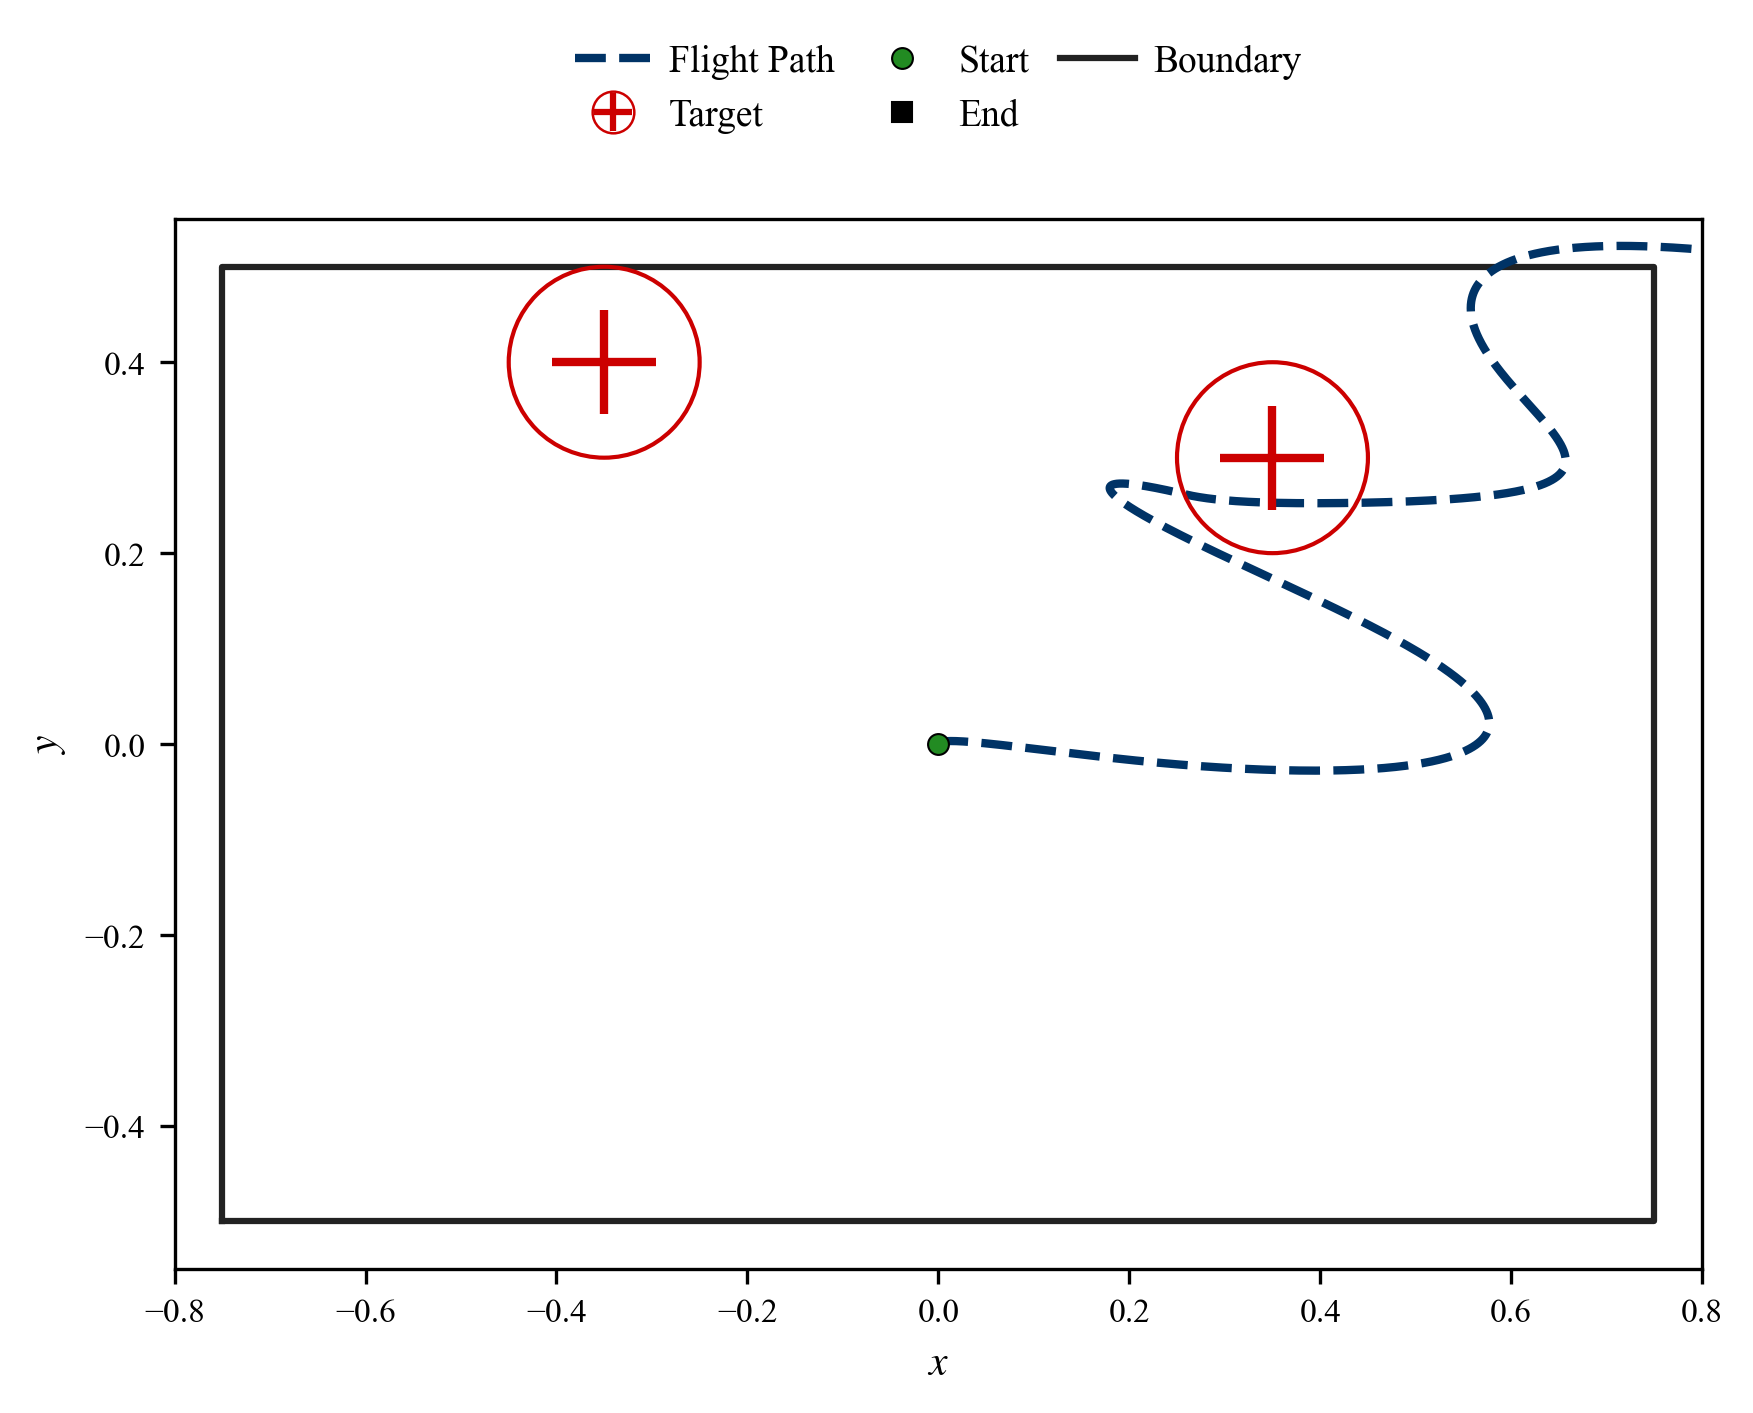

Data behind this chart, as committed beside it:
step, x, y, target_x, target_y
1, 1.3426402068194908e-11, 2.466431442303241e-07, 0.35, 0.3
2, 2.011592032505575e-10, 8.2105219305024e-07, 0.35, 0.3
3, 9.367767961459694e-10, 1.7217422442342867e-06, 0.35, 0.3
4, 2.8038897692804248e-09, 2.9471895079057684e-06, 0.35, 0.3
5, 6.593428806364342e-09, 4.495831735306377e-06, 0.35, 0.3
6, 1.3300954503735695e-08, 6.366068646190464e-06, 0.35, 0.3
7, 2.4123988926030325e-08, 8.556262354828711e-06, 0.35, 0.3
8, 4.045936872203734e-08, 1.1064737794606575e-05, 0.35, 0.3
9, 6.390061962459172e-08, 1.3889783141203339e-05, 0.35, 0.3
10, 9.623535216022795e-08, 1.7029650234338194e-05, 0.35, 0.3
11, 1.394426783961683e-07, 2.048255499807017e-05, 0.35, 0.3
12, 1.9569064955404766e-07, 2.4246677859639335e-05, 0.35, 0.3
13, 2.6733371432158275e-07, 2.8320164166837198e-05, 0.35, 0.3
14, 3.5691019769517917e-07, 3.2701124603894705e-05, 0.35, 0.3
15, 4.671398001882337e-07, 3.738763560587651e-05, 0.35, 0.3
16, 6.009211172416324e-07, 4.2377739771571005e-05, 0.35, 0.3
17, 7.613291786746678e-07, 4.766944627486574e-05, 0.35, 0.3
18, 9.516130080162995e-07, 5.326073127459862e-05, 0.35, 0.3
19, 1.1751932015583686e-06, 5.914953832287522e-05, 0.35, 0.3
20, 1.4356595269740307e-06, 6.533377877184353e-05, 0.35, 0.3
21, 1.7367685413463255e-06, 7.181133217891755e-05, 0.35, 0.3
22, 2.0824412284534106e-06, 7.85800467104416e-05, 0.35, 0.3
23, 2.476760655158605e-06, 8.563773954378757e-05, 0.35, 0.3
24, 2.9239696467549606e-06, 9.298219726787791e-05, 0.35, 0.3
25, 3.4284684811156503e-06, 0.0001006, 0.35, 0.3
26, 3.99481260150301e-06, 0.0001085, 0.35, 0.3
27, 4.6277103478905985e-06, 0.0001167, 0.35, 0.3
28, 5.332020706654147e-06, 0.0001252, 0.35, 0.3
29, 6.112751078488768e-06, 0.0001339, 0.35, 0.3
30, 6.975055064411257e-06, 0.0001429, 0.35, 0.3
31, 7.924230269707801e-06, 0.0001522, 0.35, 0.3
32, 8.965716125688805e-06, 0.0001618, 0.35, 0.3
33, 1.0105091729114022e-05, 0.0001716, 0.35, 0.3
34, 1.1348073699152533e-05, 0.0001817, 0.35, 0.3
35, 1.270051405174353e-05, 0.000192, 0.35, 0.3
36, 1.4168398091225238e-05, 0.0002026, 0.35, 0.3
37, 1.5757842319100633e-05, 0.0002135, 0.35, 0.3
38, 1.747509235981e-05, 0.0002246, 0.35, 0.3
39, 1.9326520903381638e-05, 0.000236, 0.35, 0.3
40, 2.1318625664833383e-05, 0.0002476, 0.35, 0.3
41, 2.345802736019888e-05, 0.0002594, 0.35, 0.3
42, 2.5751467699053796e-05, 0.0002715, 0.35, 0.3
43, 2.8205807393418506e-05, 0.0002839, 0.35, 0.3
44, 3.0828024182914836e-05, 0.0002964, 0.35, 0.3
45, 3.362521087605601e-05, 0.0003092, 0.35, 0.3
46, 3.6604573407549745e-05, 0.0003223, 0.35, 0.3
47, 3.9773428911496015e-05, 0.0003355, 0.35, 0.3
48, 4.313920381036195e-05, 0.000349, 0.35, 0.3
49, 4.6709431919617574e-05, 0.0003627, 0.35, 0.3
50, 5.049175256791738e-05, 0.0003767, 0.35, 0.3
51, 5.4493908732713524e-05, 0.0003908, 0.35, 0.3
52, 5.872374519118804e-05, 0.0004052, 0.35, 0.3
53, 6.318920668639213e-05, 0.0004198, 0.35, 0.3
54, 6.789833610848205e-05, 0.0004345, 0.35, 0.3
55, 7.285927269094186e-05, 0.0004495, 0.35, 0.3
56, 7.808025022168477e-05, 0.0004647, 0.35, 0.3
57, 8.356959526892547e-05, 0.0004801, 0.35, 0.3
58, 8.933572542171717e-05, 0.0004957, 0.35, 0.3
59, 9.538714754504815e-05, 0.0005115, 0.35, 0.3
60, 0.0001017, 0.0005274, 0.35, 0.3
... 4,584 more rows
